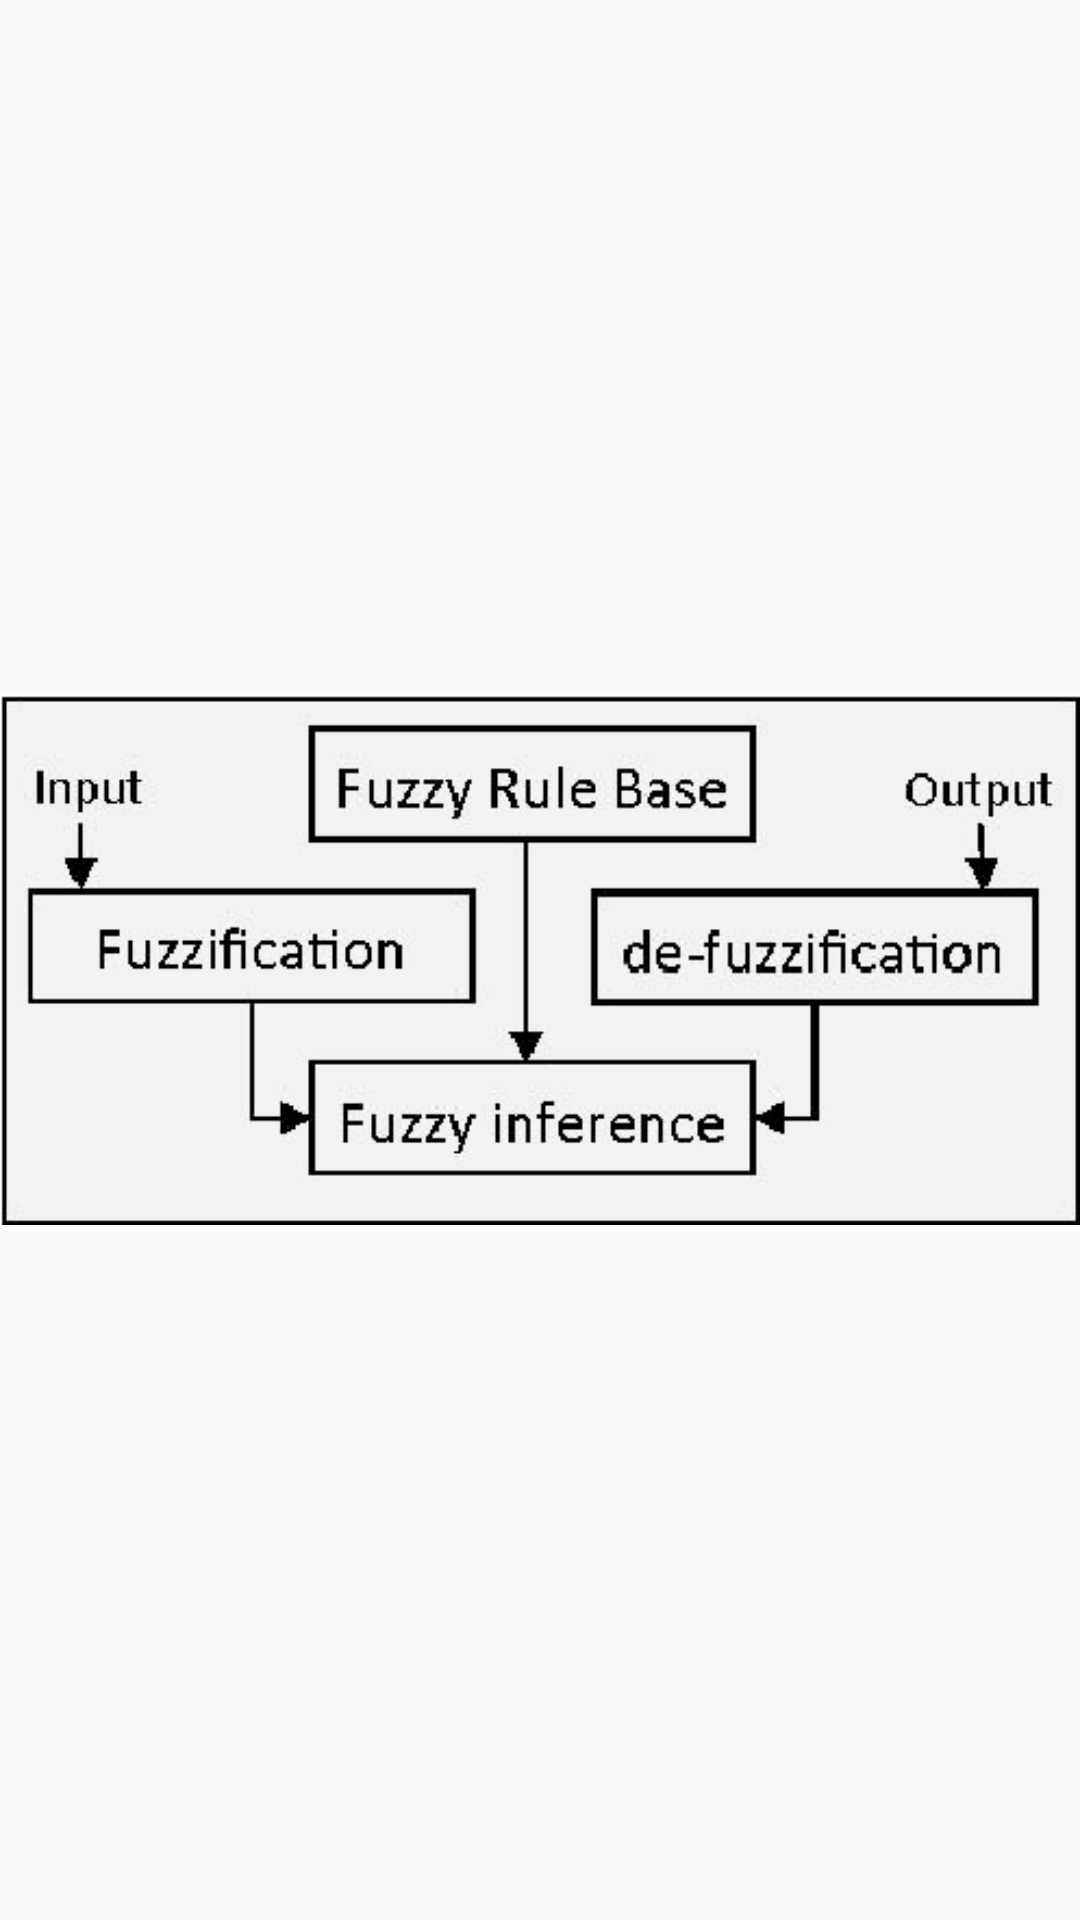

Reconstruct the res/layout file that produces this screen, plus the resources it refers to.
<!-- AndroidManifest.xml: application theme AppTheme -->
<!-- res/layout/fragment_4.xml -->
<androidx.constraintlayout.widget.ConstraintLayout xmlns:android="http://schemas.android.com/apk/res/android"
    xmlns:app="http://schemas.android.com/apk/res-auto"
    xmlns:tools="http://schemas.android.com/tools"
    android:id="@+id/frameLayout2"
    android:layout_width="match_parent"
    android:layout_height="match_parent"
    tools:context="Fragments.Fragment4">

    <ImageView
        android:id="@+id/imageView3"
        android:layout_width="0dp"
        android:layout_height="0dp"
        android:src="@drawable/fuzzylogic"
        app:layout_constraintBottom_toBottomOf="parent"
        app:layout_constraintEnd_toEndOf="parent"
        app:layout_constraintStart_toStartOf="parent"
        app:layout_constraintTop_toTopOf="parent" />
</androidx.constraintlayout.widget.ConstraintLayout>
<!-- resources referenced by this layout -->
<resources>
  <!-- drawable fuzzylogic: png bitmap (drawable, 29650 bytes) -->
  <style name="AppTheme" parent="Theme.AppCompat.Light.DarkActionBar">
          
          <item name="colorPrimary">@color/Red_colorPrimary</item>
          <item name="colorPrimaryDark">@color/Red_colorPrimaryDark</item>
          <item name="colorAccent">@color/Red_colorAccent</item>
      </style>
  <color name="Red_colorPrimary">#EC2925</color>
  <color name="Red_colorPrimaryDark">#8E0404</color>
  <color name="Red_colorAccent">#B2D37E7E</color>
</resources>
